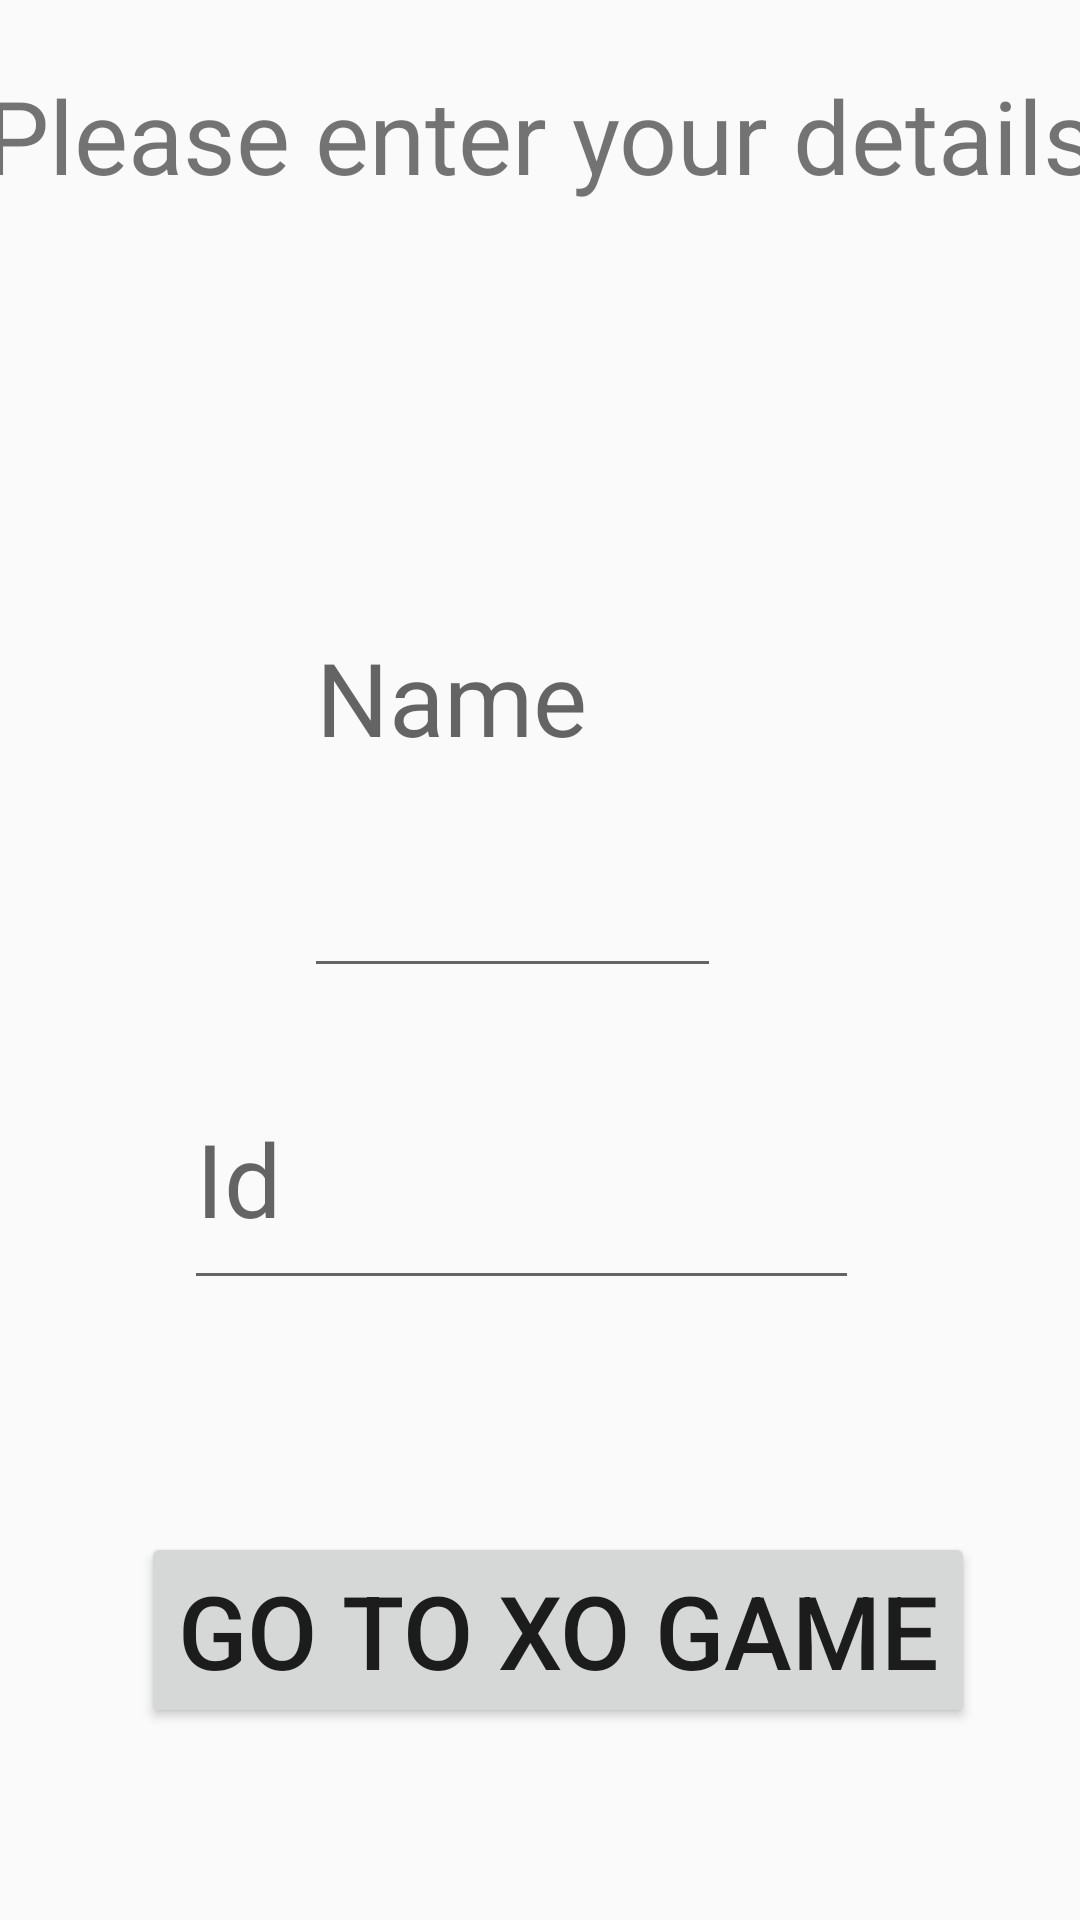

Reconstruct the res/layout file that produces this screen, plus the resources it refers to.
<!-- AndroidManifest.xml: application theme Theme.Work1 -->
<!-- res/layout/activity_share_pref.xml -->
<?xml version="1.0" encoding="utf-8"?>
<androidx.constraintlayout.widget.ConstraintLayout xmlns:android="http://schemas.android.com/apk/res/android"
    xmlns:app="http://schemas.android.com/apk/res-auto"
    xmlns:tools="http://schemas.android.com/tools"
    android:id="@+id/main"
    android:layout_width="match_parent"
    android:layout_height="match_parent"
    tools:context=".SharePref">

    <TextView
        android:id="@+id/textViewEnterDetails"
        android:layout_width="395dp"
        android:layout_height="88dp"
        android:text="Please enter your details:"
        android:textSize="34sp"
        app:layout_constraintBottom_toTopOf="@+id/editTextUserName"
        app:layout_constraintEnd_toEndOf="parent"
        app:layout_constraintHorizontal_bias="0.156"
        app:layout_constraintStart_toStartOf="parent"
        app:layout_constraintTop_toTopOf="parent" />


    <EditText
        android:id="@+id/editTextUserName"
        android:layout_width="139dp"
        android:layout_height="197dp"
        android:layout_marginTop="112dp"
        android:ems="10"
        android:hint="Name"
        android:inputType="text"
        android:scrollbarSize="4dp"
        android:textSize="34sp"
        app:layout_constraintBottom_toTopOf="@+id/editTextUserId"
        app:layout_constraintEnd_toEndOf="parent"
        app:layout_constraintHorizontal_bias="0.459"
        app:layout_constraintStart_toStartOf="parent"
        app:layout_constraintTop_toTopOf="parent" />

    <EditText
        android:id="@+id/editTextUserId"
        android:layout_width="225dp"
        android:layout_height="84dp"
        android:ems="10"
        android:hint="Id"
        android:inputType="text"
        android:textSize="34sp"
        app:layout_constraintBottom_toBottomOf="parent"
        app:layout_constraintEnd_toEndOf="parent"
        app:layout_constraintHorizontal_bias="0.454"
        app:layout_constraintStart_toStartOf="parent"
        app:layout_constraintTop_toTopOf="parent"
        app:layout_constraintVertical_bias="0.628" />

    <Button
        android:id="@+id/buttonGame"
        android:layout_width="wrap_content"
        android:layout_height="wrap_content"
        android:text="Go to XO Game"
        android:textSize="34sp"
        app:layout_constraintBottom_toBottomOf="parent"
        app:layout_constraintEnd_toEndOf="parent"
        app:layout_constraintHorizontal_bias="0.574"
        app:layout_constraintStart_toStartOf="parent"
        app:layout_constraintTop_toBottomOf="@+id/editTextUserId"
        app:layout_constraintVertical_bias="0.547" />


</androidx.constraintlayout.widget.ConstraintLayout>
<!-- resources referenced by this layout -->
<resources>
  <style name="Theme.Work1" parent="Base.Theme.Work1" />
  <style name="Base.Theme.Work1" parent="Theme.AppCompat.Light.NoActionBar">
          
          
      </style>
</resources>
